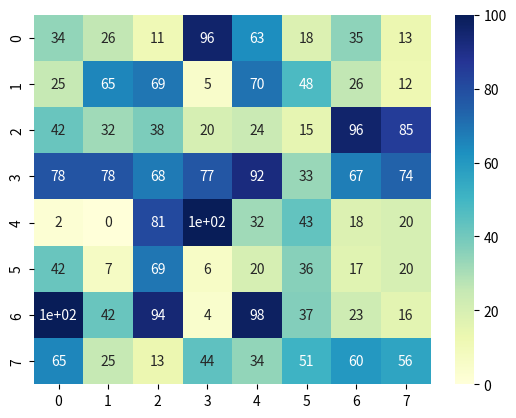

Write the Python code that produced this figure.
import seaborn as sns
import matplotlib.pyplot as plt
import numpy as np

def plot_heatmap():
    data = np.random.randint(0, 101, size=(8, 8))
    sns.heatmap(data, annot=True, cmap='YlGnBu')
    plt.show()

if __name__ == '__main__':
    plot_heatmap()
